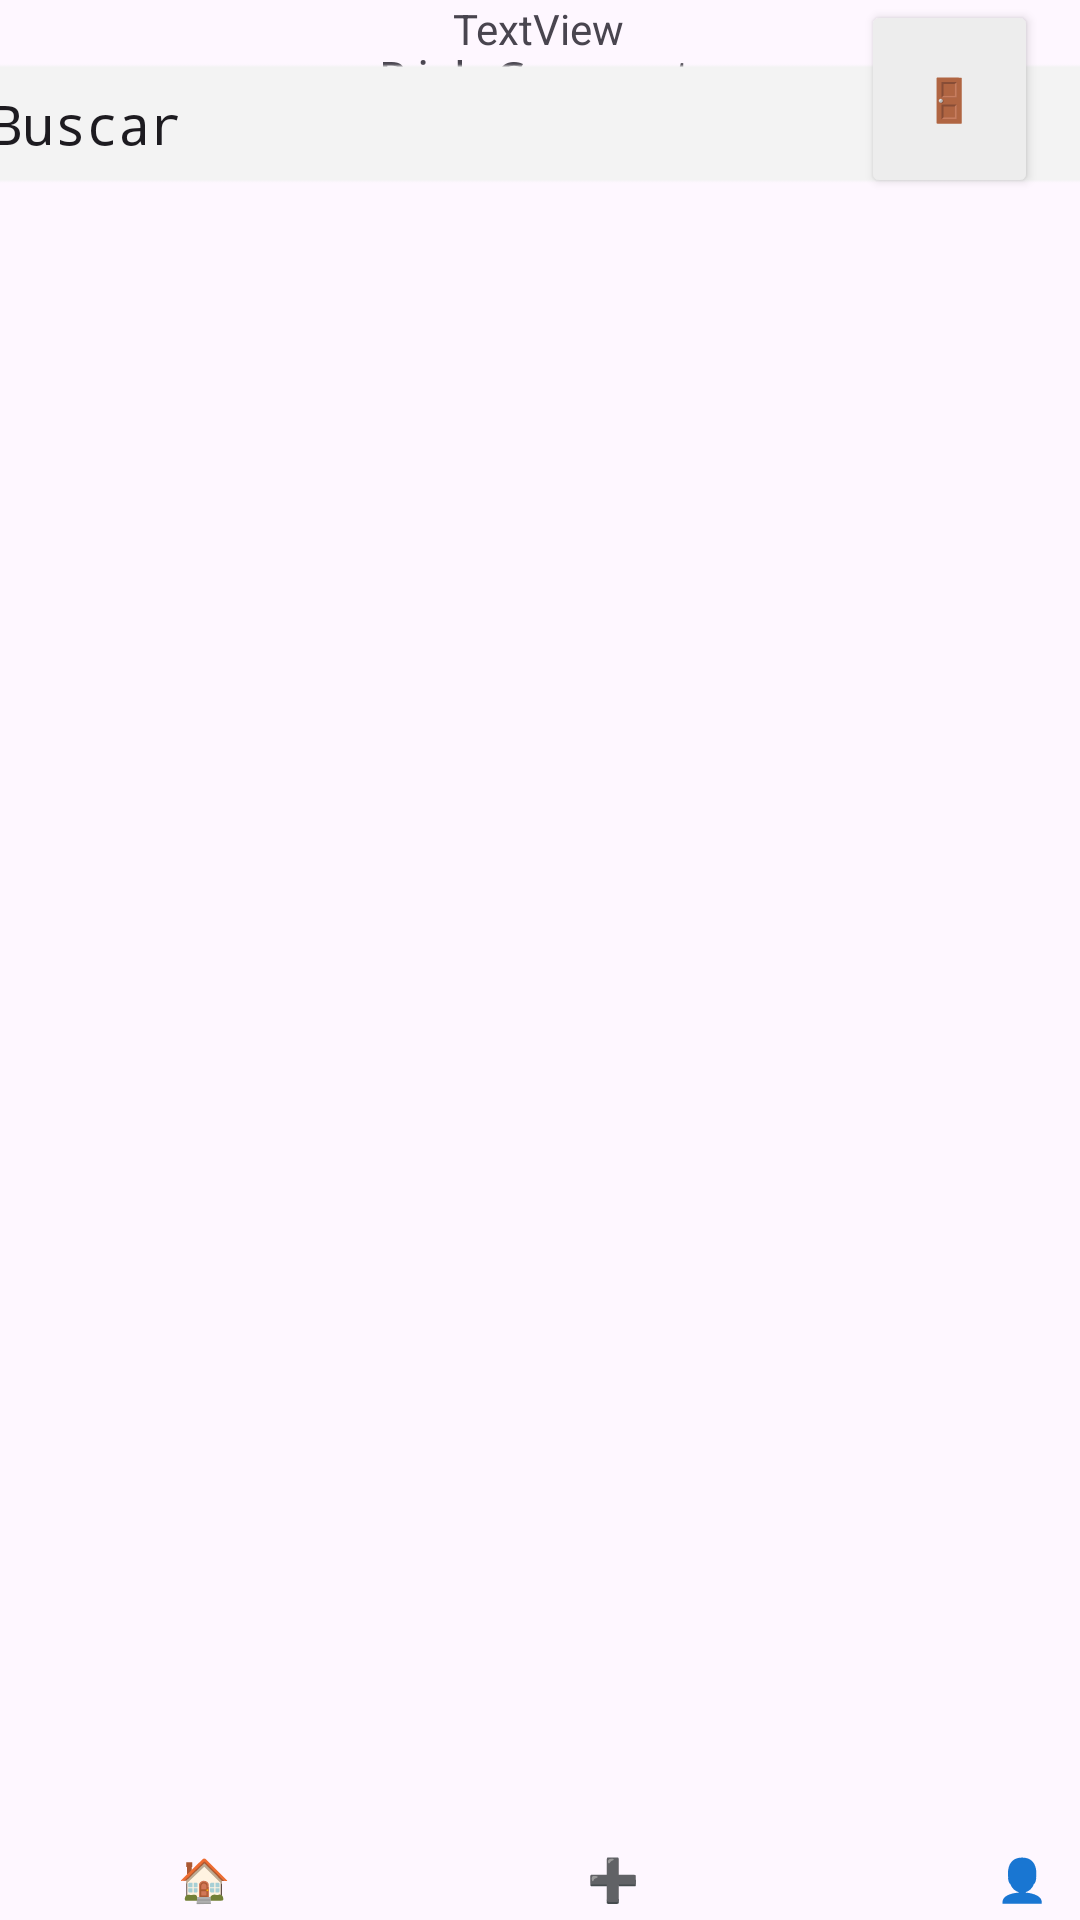

Here is an Android app screen rendered from its layout file. Give the layout XML and the strings, colors and styles it references.
<!-- AndroidManifest.xml: application theme Theme.BlaBlaCar4v -->
<!-- res/layout/activity_main.xml -->
<?xml version="1.0" encoding="utf-8"?>
<androidx.constraintlayout.widget.ConstraintLayout xmlns:android="http://schemas.android.com/apk/res/android"
    xmlns:app="http://schemas.android.com/apk/res-auto"
    xmlns:tools="http://schemas.android.com/tools"
    android:layout_width="match_parent"
    android:layout_height="match_parent"
    tools:context=".MainActivity">

    <androidx.recyclerview.widget.RecyclerView
        android:id="@+id/recyclerView"
        android:layout_width="411dp"
        android:layout_height="541dp"
        android:backgroundTint="#000000"
        app:layout_constraintBottom_toBottomOf="parent"
        app:layout_constraintEnd_toEndOf="parent"
        app:layout_constraintHorizontal_bias="0.0"
        app:layout_constraintStart_toStartOf="parent"
        app:layout_constraintTop_toTopOf="parent"
        app:layout_constraintVertical_bias="0.721" />

    <TextView
        android:id="@+id/textView"
        android:layout_width="wrap_content"
        android:layout_height="wrap_content"
        android:layout_marginTop="40dp"
        android:fontFamily="monospace"
        android:text="RideConnect"
        android:textSize="16sp"
        app:layout_constraintBottom_toTopOf="@+id/emailPrueba"
        app:layout_constraintEnd_toEndOf="parent"
        app:layout_constraintHorizontal_bias="0.498"
        app:layout_constraintStart_toStartOf="parent"
        app:layout_constraintTop_toTopOf="parent"
        app:layout_constraintVertical_bias="0.584" />

    <com.google.android.material.tabs.TabLayout
        android:id="@+id/tabLayout"
        android:layout_width="409dp"
        android:layout_height="wrap_content"
        app:layout_constraintBottom_toBottomOf="parent"
        app:layout_constraintStart_toStartOf="parent"
        app:layout_constraintTop_toBottomOf="@+id/recyclerView">

        <com.google.android.material.tabs.TabItem
            android:layout_width="wrap_content"
            android:layout_height="wrap_content"
            android:text="🏠" />

        <com.google.android.material.tabs.TabItem
            android:layout_width="wrap_content"
            android:layout_height="wrap_content"
            android:text="➕" />

        <com.google.android.material.tabs.TabItem
            android:layout_width="wrap_content"
            android:layout_height="wrap_content"
            android:text="👤"
            tools:layout_editor_absoluteX="288dp"
            tools:layout_editor_absoluteY="673dp" />
    </com.google.android.material.tabs.TabLayout>


    <EditText
        android:id="@+id/emailPrueba"
        android:layout_width="387dp"
        android:layout_height="45dp"
        android:layout_marginBottom="4dp"
        android:background="@android:drawable/editbox_background"
        android:backgroundTint="#F3F3F3"
        android:ems="10"
        android:fontFamily="monospace"
        android:inputType="text"
        android:text="Buscar"
        app:layout_constraintBottom_toTopOf="@+id/recyclerView"
        app:layout_constraintEnd_toEndOf="parent"
        app:layout_constraintStart_toStartOf="parent"
        app:layout_constraintTop_toTopOf="@+id/textView" />

    <TextView
        android:id="@+id/textView5"
        android:layout_width="wrap_content"
        android:layout_height="wrap_content"
        android:layout_marginBottom="64dp"
        android:text="TextView"
        app:layout_constraintBottom_toTopOf="@+id/emailPrueba"
        app:layout_constraintEnd_toEndOf="parent"
        app:layout_constraintHorizontal_bias="0.498"
        app:layout_constraintStart_toStartOf="parent"
        app:layout_constraintTop_toTopOf="parent"
        app:layout_constraintVertical_bias="0.0" />

    <Button
        android:id="@+id/logoutButton"
        android:layout_width="59dp"
        android:layout_height="66dp"
        android:backgroundTint="#EDEDED"
        android:text="🚪"
        app:layout_constraintEnd_toEndOf="parent"
        app:layout_constraintHorizontal_bias="0.954"
        app:layout_constraintStart_toStartOf="parent"
        tools:layout_editor_absoluteY="-1dp" />

</androidx.constraintlayout.widget.ConstraintLayout>
<!-- resources referenced by this layout -->
<resources>
  <style name="Theme.BlaBlaCar4v" parent="Base.Theme.BlaBlaCar4v" />
  <style name="Base.Theme.BlaBlaCar4v" parent="Theme.Material3.DayNight.NoActionBar">
          
          
      </style>
</resources>
